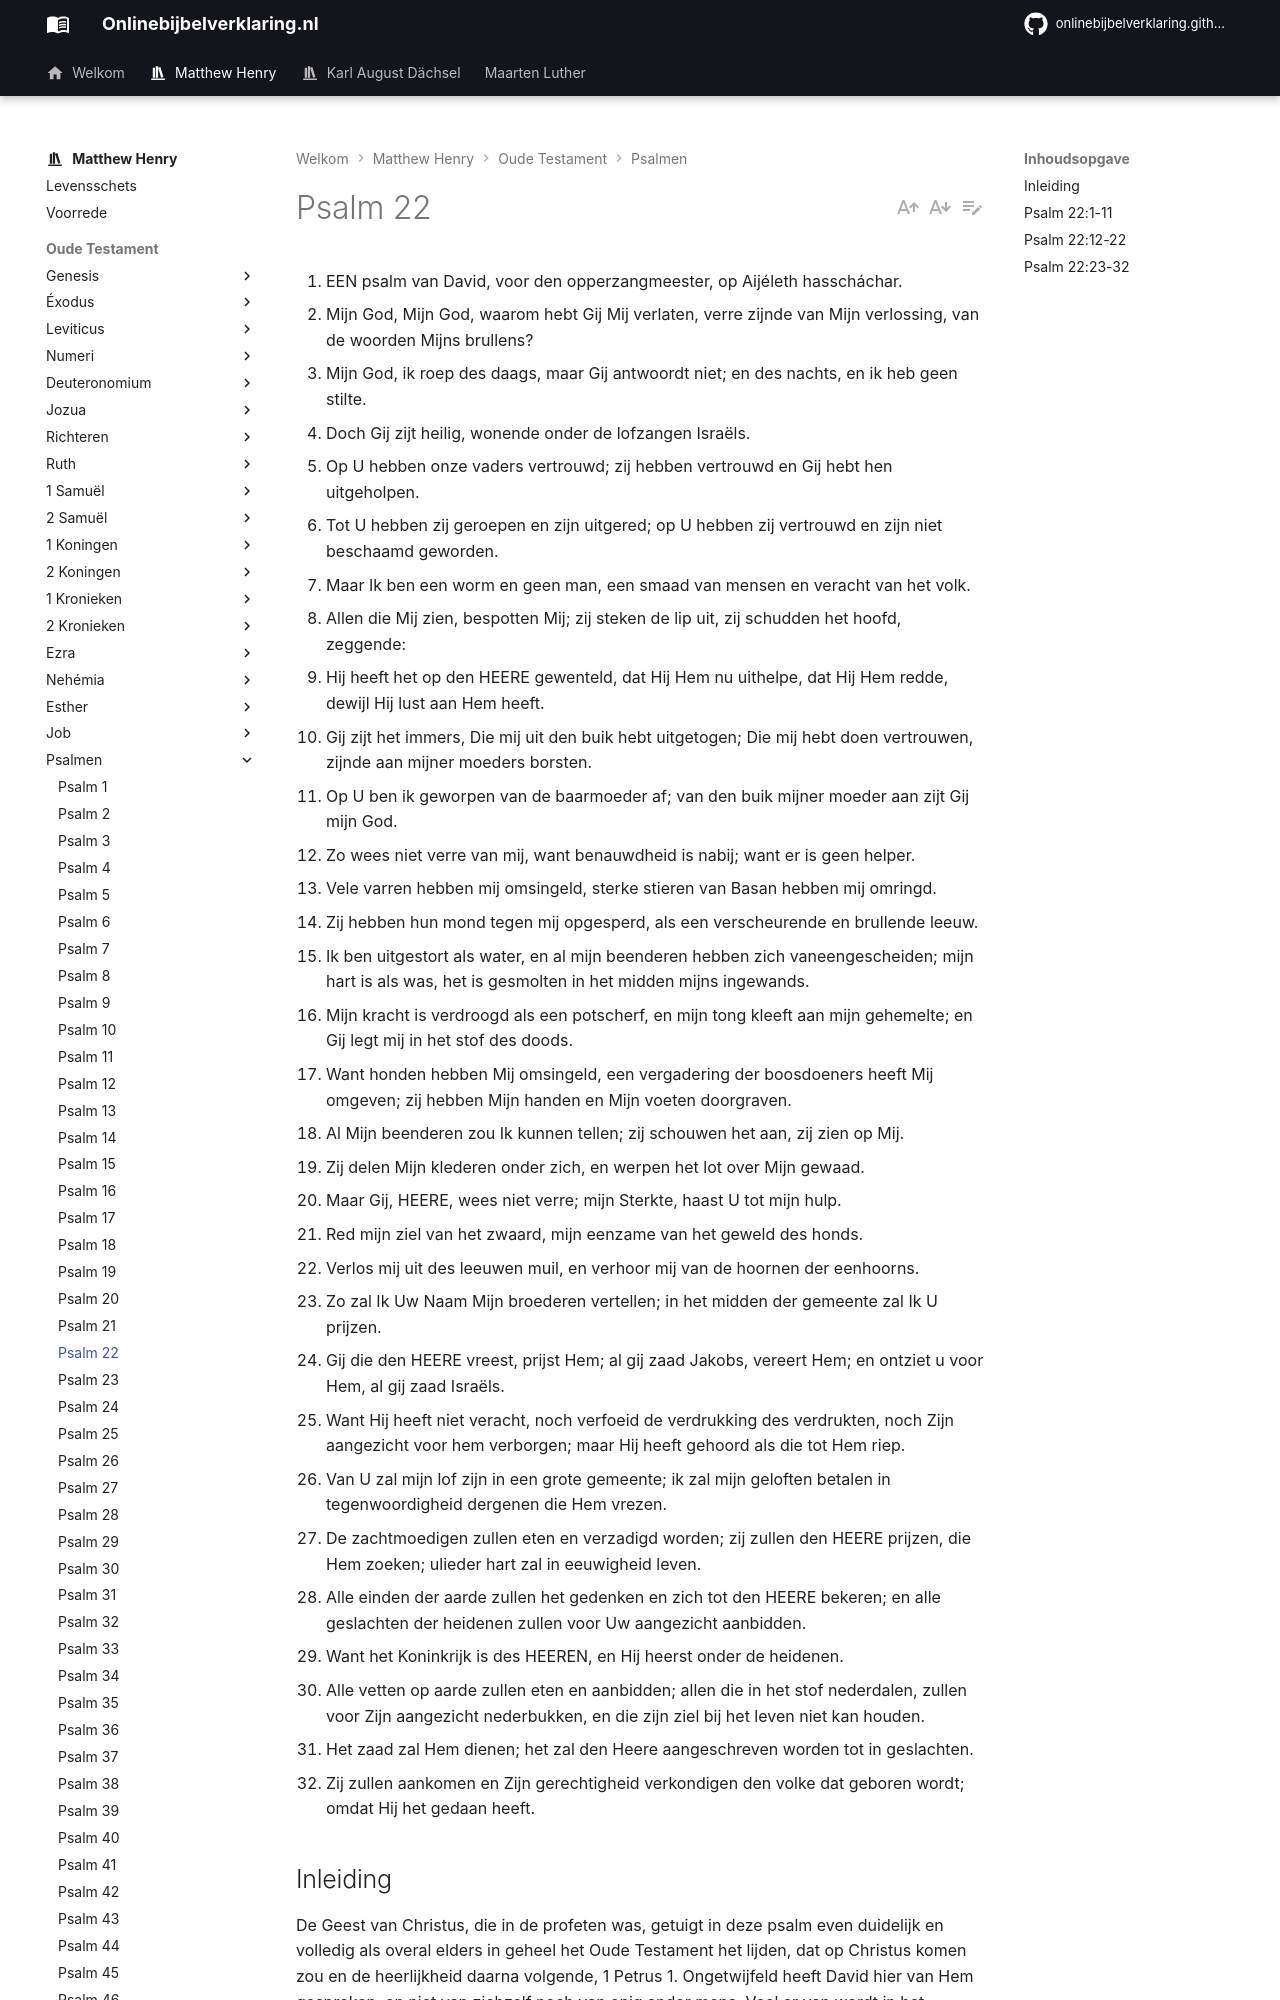

repository: onlinebijbelverklaring/onlinebijbelverklaring.github.io · page: matthewhenry/Psalmen/Psalm22/index.html · generator: mkdocs

1. EEN psalm van David, voor den opperzangmeester, op Aijéleth hasscháchar.
2. Mijn God, Mijn God, waarom hebt Gij Mij verlaten, verre zijnde van Mijn verlossing, van de woorden Mijns brullens?
3. Mijn God, ik roep des daags, maar Gij antwoordt niet; en des nachts, en ik heb geen stilte.
4. Doch Gij zijt heilig, wonende onder de lofzangen Israëls.
5. Op U hebben onze vaders vertrouwd; zij hebben vertrouwd en Gij hebt hen uitgeholpen.
6. Tot U hebben zij geroepen en zijn uitgered; op U hebben zij vertrouwd en zijn niet beschaamd geworden.
7. Maar Ik ben een worm en geen man, een smaad van mensen en veracht van het volk.
8. Allen die Mij zien, bespotten Mij; zij steken de lip uit, zij schudden het hoofd, zeggende:
9. Hij heeft het op den HEERE gewenteld, dat Hij Hem nu uithelpe, dat Hij Hem redde, dewijl Hij lust aan Hem heeft.
10. Gij zijt het immers, Die mij uit den buik hebt uitgetogen; Die mij hebt doen vertrouwen, zijnde aan mijner moeders borsten.
11. Op U ben ik geworpen van de baarmoeder af; van den buik mijner moeder aan zijt Gij mijn God.
12. Zo wees niet verre van mij, want benauwdheid is nabij; want er is geen helper.
13. Vele varren hebben mij omsingeld, sterke stieren van Basan hebben mij omringd.
14. Zij hebben hun mond tegen mij opgesperd, als een verscheurende en brullende leeuw.
15. Ik ben uitgestort als water, en al mijn beenderen hebben zich vaneengescheiden; mijn hart is als was, het is gesmolten in het midden mijns ingewands.
16. Mijn kracht is verdroogd als een potscherf, en mijn tong kleeft aan mijn gehemelte; en Gij legt mij in het stof des doods.
17. Want honden hebben Mij omsingeld, een vergadering der boosdoeners heeft Mij omgeven; zij hebben Mijn handen en Mijn voeten doorgraven.
18. Al Mijn beenderen zou Ik kunnen tellen; zij schouwen het aan, zij zien op Mij.
19. Zij delen Mijn klederen onder zich, en werpen het lot over Mijn gewaad.
20. Maar Gij, HEERE, wees niet verre; mijn Sterkte, haast U tot mijn hulp.
21. Red mijn ziel van het zwaard, mijn eenzame van het geweld des honds.
22. Verlos mij uit des leeuwen muil, en verhoor mij van de hoornen der eenhoorns.
23. Zo zal Ik Uw Naam Mijn broederen vertellen; in het midden der gemeente zal Ik U prijzen.
24. Gij die den HEERE vreest, prijst Hem; al gij zaad Jakobs, vereert Hem; en ontziet u voor Hem, al gij zaad Israëls.
25. Want Hij heeft niet veracht, noch verfoeid de verdrukking des verdrukten, noch Zijn aangezicht voor hem verborgen; maar Hij heeft gehoord als die tot Hem riep.
26. Van U zal mijn lof zijn in een grote gemeente; ik zal mijn geloften betalen in tegenwoordigheid dergenen die Hem vrezen.
27. De zachtmoedigen zullen eten en verzadigd worden; zij zullen den HEERE prijzen, die Hem zoeken; ulieder hart zal in eeuwigheid leven.
28. Alle einden der aarde zullen het gedenken en zich tot den HEERE bekeren; en alle geslachten der heidenen zullen voor Uw aangezicht aanbidden.
29. Want het Koninkrijk is des HEEREN, en Hij heerst onder de heidenen.
30. Alle vetten op aarde zullen eten en aanbidden; allen die in het stof nederdalen, zullen voor Zijn aangezicht nederbukken, en die zijn ziel bij het leven niet kan houden.
31. Het zaad zal Hem dienen; het zal den Heere aangeschreven worden tot in geslachten.
32. Zij zullen aankomen en Zijn gerechtigheid verkondigen den volke dat geboren wordt; omdat Hij het gedaan heeft.
